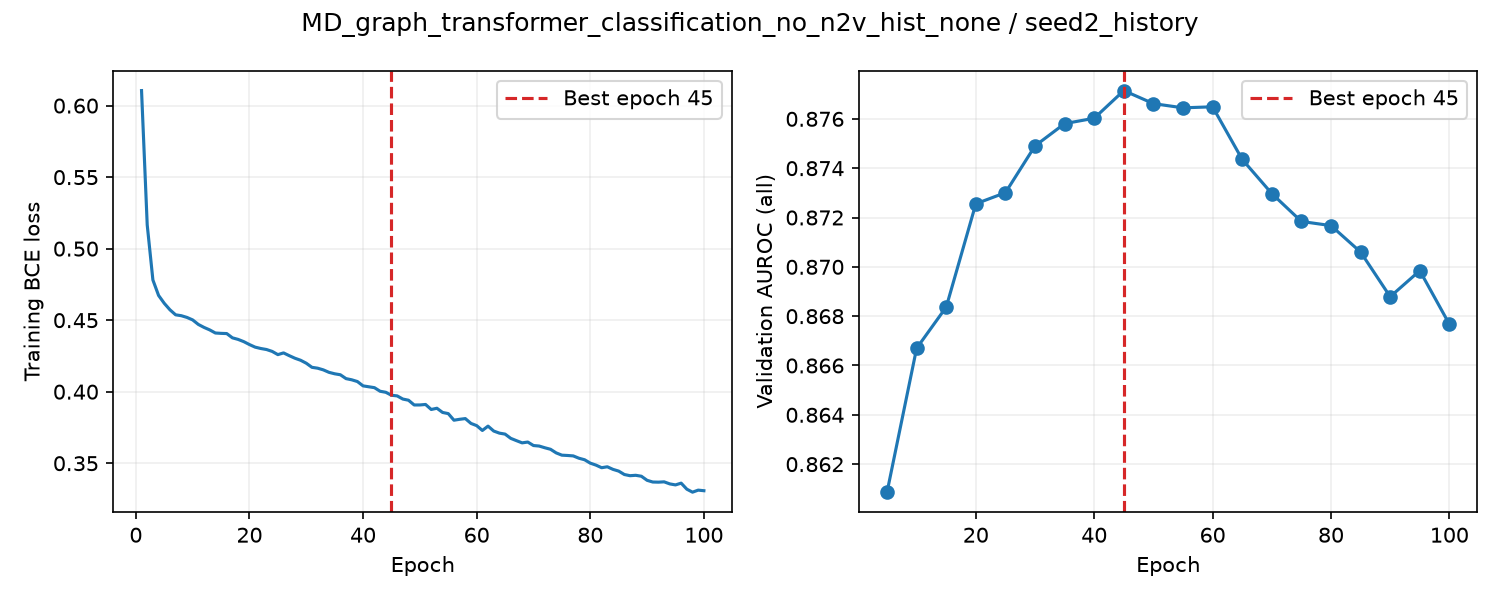

The file beside this chart, header and first rows:
epoch, train_loss, valid_auroc, valid_mae, epoch_seconds, elapsed_seconds, is_best, best_epoch
1, 0.6105, , , 6.351, 6.351, False, 0
2, 0.5166, , , 6.212, 12.67, False, 0
3, 0.4781, , , 6.211, 18.9, False, 0
4, 0.4673, , , 6.213, 25.13, False, 0
5, 0.4618, 0.8609, , 12.66, 37.8, True, 5
6, 0.4573, , , 6.303, 44.24, False, 5
7, 0.4537, , , 6.209, 50.47, False, 5
8, 0.4531, , , 6.207, 56.7, False, 5
9, 0.4519, , , 6.212, 62.93, False, 5
10, 0.4502, 0.8667, , 12.64, 75.59, True, 10
11, 0.447, , , 6.306, 82.04, False, 10
12, 0.4449, , , 6.228, 88.29, False, 10
13, 0.4432, , , 6.228, 94.54, False, 10
14, 0.441, , , 6.223, 100.8, False, 10
15, 0.4408, 0.8684, , 12.65, 113.5, True, 15
16, 0.4406, , , 6.312, 120, False, 15
17, 0.4377, , , 6.234, 126.3, False, 15
18, 0.4366, , , 6.224, 132.5, False, 15
19, 0.435, , , 6.218, 138.8, False, 15
20, 0.4329, 0.8726, , 12.62, 151.4, True, 20
21, 0.4311, , , 6.357, 157.9, False, 20
22, 0.4302, , , 6.226, 164.2, False, 20
23, 0.4295, , , 6.218, 170.4, False, 20
24, 0.4282, , , 6.208, 176.6, False, 20
25, 0.4259, 0.873, , 12.65, 189.3, True, 25
26, 0.4271, , , 6.415, 195.9, False, 25
27, 0.4252, , , 6.231, 202.1, False, 25
28, 0.4234, , , 6.233, 208.4, False, 25
29, 0.422, , , 6.218, 214.6, False, 25
30, 0.4199, 0.8749, , 12.69, 227.3, True, 30
31, 0.417, , , 6.3, 233.8, False, 30
32, 0.4164, , , 6.229, 240, False, 30
33, 0.4153, , , 6.221, 246.3, False, 30
34, 0.4135, , , 6.212, 252.5, False, 30
35, 0.4125, 0.8758, , 12.62, 265.1, True, 35
36, 0.4118, , , 6.303, 271.6, False, 35
37, 0.4091, , , 6.206, 277.8, False, 35
38, 0.4083, , , 6.229, 284.1, False, 35
39, 0.4071, , , 6.221, 290.3, False, 35
40, 0.4041, 0.876, , 12.68, 303, True, 40
41, 0.4034, , , 6.277, 309.4, False, 40
42, 0.4028, , , 6.202, 315.7, False, 40
43, 0.4003, , , 6.226, 321.9, False, 40
44, 0.3996, , , 6.213, 328.1, False, 40
45, 0.3975, 0.8771, , 12.73, 340.9, True, 45
46, 0.3971, , , 6.338, 347.4, False, 45
47, 0.3949, , , 6.211, 353.6, False, 45
48, 0.394, , , 6.216, 359.8, False, 45
49, 0.3907, , , 6.228, 366.1, False, 45
50, 0.3907, 0.8766, , 12.68, 378.8, False, 45
51, 0.3911, , , 6.3, 385.2, False, 45
52, 0.3876, , , 6.211, 391.4, False, 45
53, 0.3884, , , 6.217, 397.7, False, 45
54, 0.3855, , , 6.243, 403.9, False, 45
55, 0.3847, 0.8764, , 12.74, 416.7, False, 45
56, 0.3801, , , 6.466, 423.3, False, 45
57, 0.3807, , , 6.211, 429.5, False, 45
58, 0.3812, , , 6.206, 435.7, False, 45
59, 0.3778, , , 6.235, 442, False, 45
60, 0.3763, 0.8765, , 12.73, 454.7, False, 45
... 40 more rows
